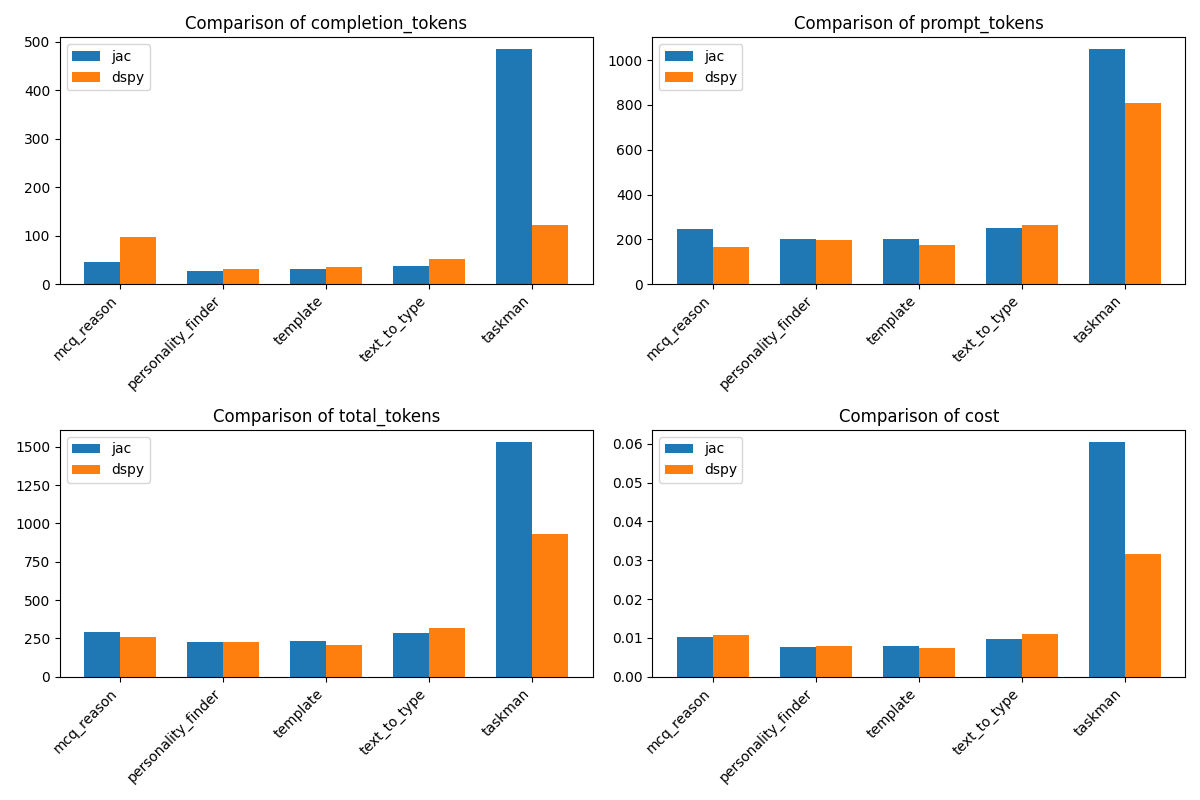

Source data for this figure (header and first rows):
problem, jac_completion_tokens, jac_prompt_tokens, jac_total_tokens, dspy_completion_tokens, dspy_prompt_tokens, dspy_total_tokens, jac_cost, dspy_cost
mcq_reason, 46, 246, 292, 97, 164, 261, 0.01014, 0.01074
personality_finder, 27, 200, 227, 32, 197, 229, 0.00762, 0.00783
template, 32, 200, 232, 36, 173, 209, 0.00792, 0.00735
text_to_type, 37, 249, 286, 52, 266, 318, 0.00969, 0.0111
taskman, 485, 1049, 1534, 122, 808, 930, 0.06057, 0.03156
